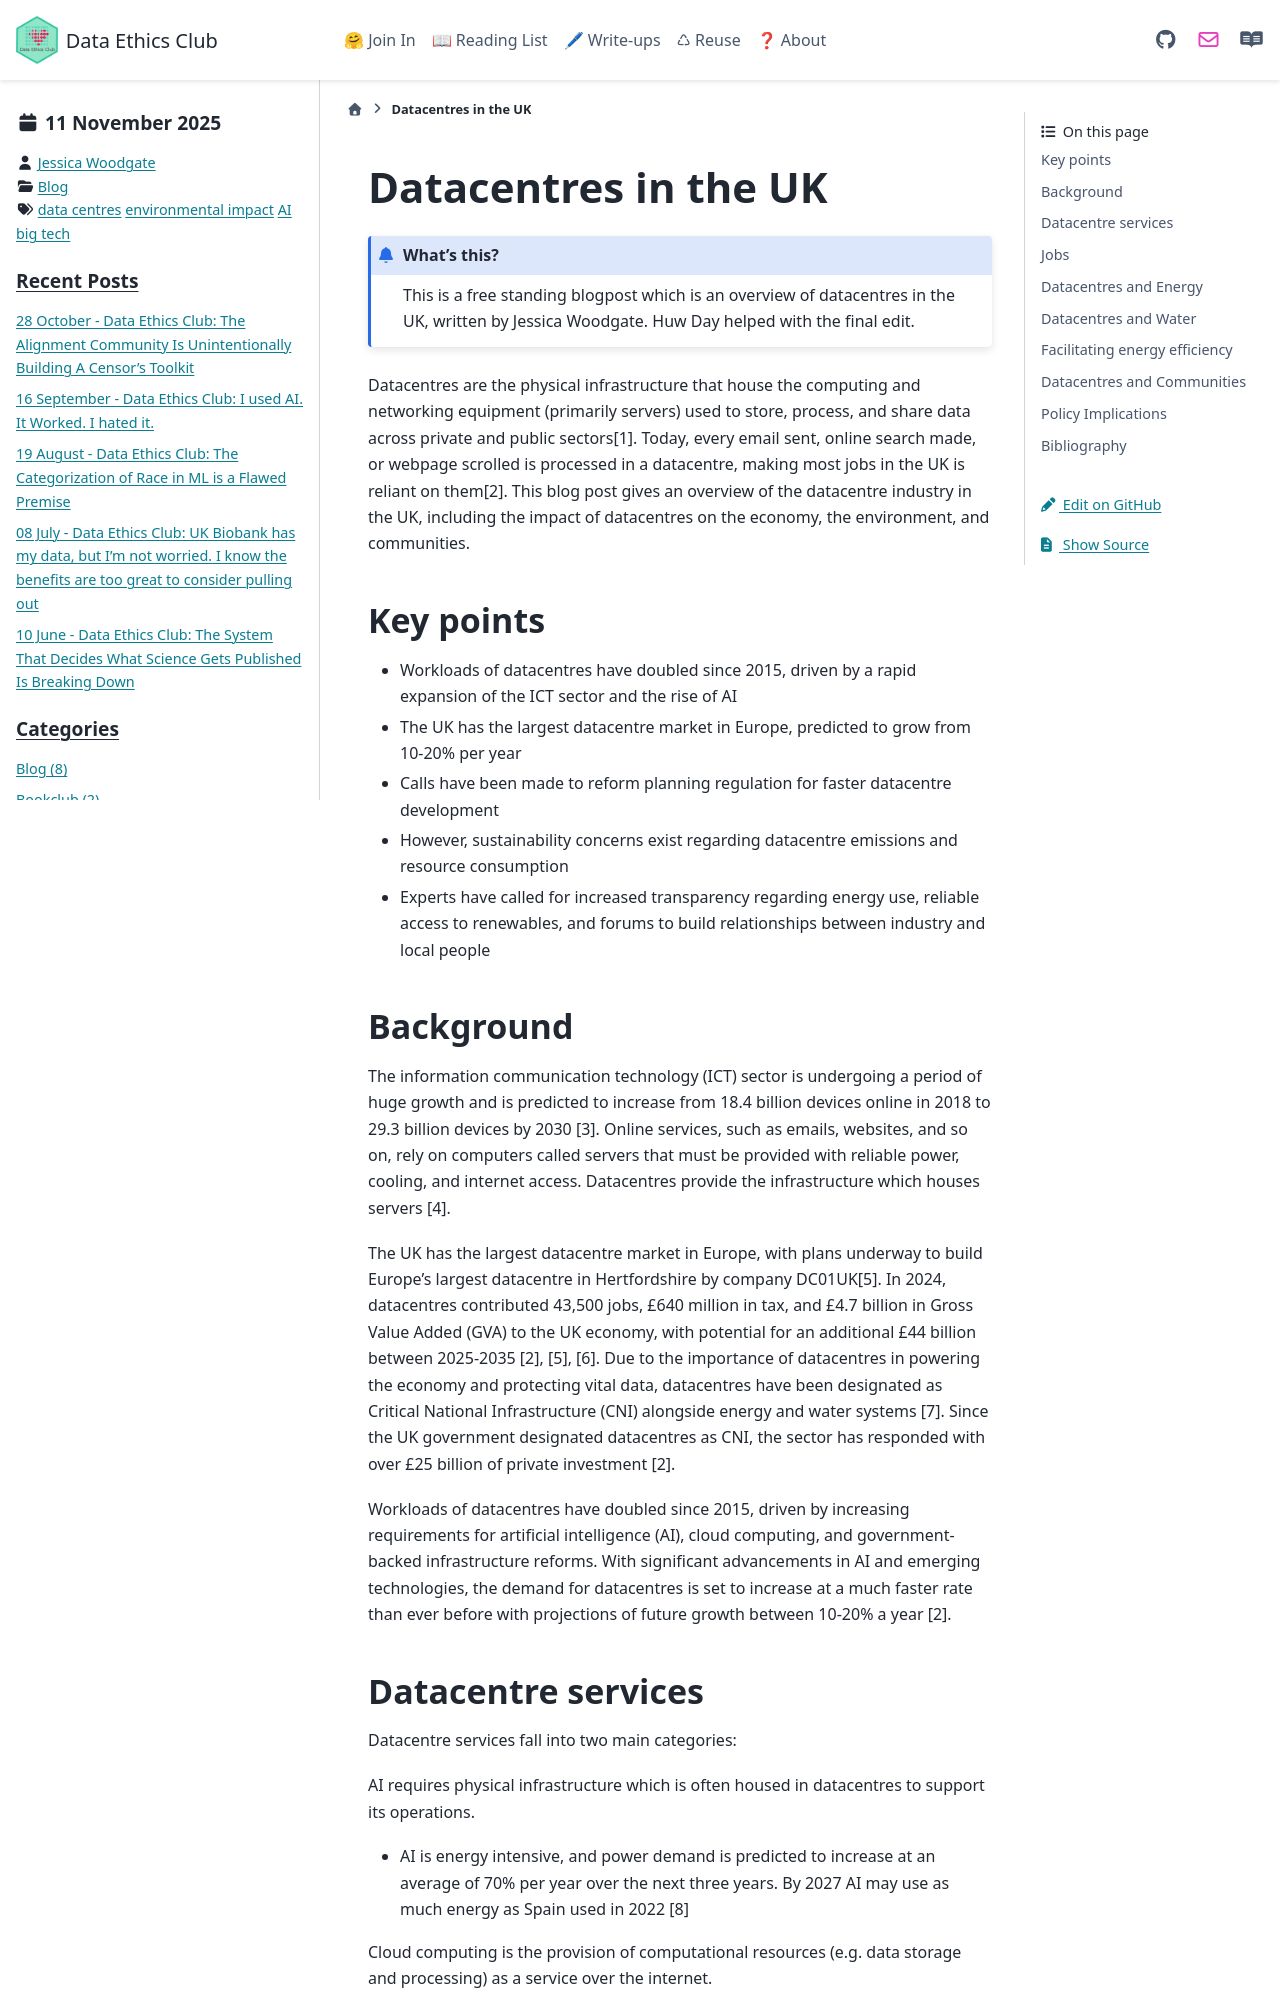

repository: very-good-science/data-ethics-club · page: write_ups/datacentres.html · generator: sphinx

---
blogpost: true
date: November 11th, 2025
author: Jessica Woodgate
category: Blog
tags: data centres, environmental impact, AI, big tech
---

# Datacentres in the UK
```{admonition} What's this? 
This is a free standing blogpost which is an overview of datacentres in the UK, written by Jessica Woodgate. Huw Day helped with the final edit.
```

Datacentres are the physical infrastructure that house the computing and networking equipment (primarily servers) used to store, process, and share data across private and public sectors[1]. Today, every email sent, online search made, or webpage scrolled is processed in a datacentre, making most jobs in the UK is reliant on them[2]. This blog post gives an overview of the datacentre industry in the UK, including the impact of datacentres on the economy, the environment, and communities.

## Key points
-	Workloads of datacentres have doubled since 2015, driven by a rapid expansion of the ICT sector and the rise of AI
-	The UK has the largest datacentre market in Europe, predicted to grow from 10-20% per year
-	Calls have been made to reform planning regulation for faster datacentre development
-	However, sustainability concerns exist regarding datacentre emissions and resource consumption
-	Experts have called for increased transparency regarding energy use, reliable access to renewables, and forums to build relationships between industry and local people

## Background

The information communication technology (ICT) sector is undergoing a period of huge growth and is predicted to increase from 18.4 billion devices online in 2018 to 29.3 billion devices by 2030 [3]. Online services, such as emails, websites, and so on, rely on computers called servers that must be provided with reliable power, cooling, and internet access. Datacentres provide the infrastructure which houses servers [4]. 

The UK has the largest datacentre market in Europe, with plans underway to build Europe’s largest datacentre in Hertfordshire by company DC01UK[5]. In 2024, datacentres contributed 43,500 jobs, £640 million in tax, and £4.7 billion in Gross Value Added (GVA) to the UK economy, with potential for an additional £44 billion between 2025-2035 [2], [5], [6]. Due to the importance of datacentres in powering the economy and protecting vital data, datacentres have been designated as Critical National Infrastructure (CNI) alongside energy and water systems [7]. Since the UK government designated datacentres as CNI, the sector has responded with over £25 billion of private investment [2].

Workloads of datacentres have doubled since 2015, driven by increasing requirements for artificial intelligence (AI), cloud computing, and government-backed infrastructure reforms. With significant advancements in AI and emerging technologies, the demand for datacentres is set to increase at a much faster rate than ever before with projections of future growth between 10-20% a year [2].

## Datacentre services 

Datacentre services fall into two main categories:

AI requires physical infrastructure which is often housed in datacentres to support its operations.
-	AI is energy intensive, and power demand is predicted to increase at an average of 70% per year over the next three years. By 2027 AI may use as much energy as Spain used in 2022 [8]

Cloud computing is the provision of computational resources (e.g. data storage and processing) as a service over the internet.
-	Cloud computing is used by most UK organisations in some capacity, and can offer energy savings compared with on-premise facilities, although efficiency gains may lead to increased computation overall [9]
